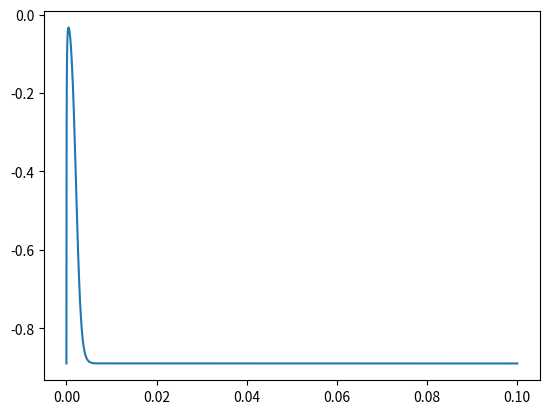

This figure's Python source:
# -*- coding: utf-8 -*-
"""
Created on Mon Aug  6 15:31:02 2018

[redacted]

Project:  Flow cytometer model for calculate volume and yield 
"""

import numpy as np
import matplotlib.pyplot as plt
from scipy.optimize import fsolve

# the equation is
occrT=4.8E-4
occrN = 2.94E-5
Purity = 0.11
#LamdaT = sep/occrT
#LamdaN = sep/occrN

a = 0.5
R = 1.6

#func = lambda tau : R - ((1.0 - np.exp(-tau))/(1.0 - np.exp(-a*tau))) 
func = lambda tau : Purity - 1/(1 + tau*np.exp(-tau/occrT)/occrN)

#func = lambda sep : Purity - 1.0/((sep/occrN)*np.exp(-1.0*(sep/occrT))

tau = np.linspace(1E-1,5E-10,2000)
y = func(tau)
max(y)
plt.plot(tau, func(tau))

#print(func)
sep_solution = fsolve(func,0.0000006)
k = sep_solution
#sep = np.linspace(-5,1.5)
#plt.plot(sep,func(sep))
#print(str(Purity))

nLamN = k/(1.06E-4)
nLamT = k/(2.35E-3)
Newpur = 1/(1+nLamN*np.exp(-nLamT))